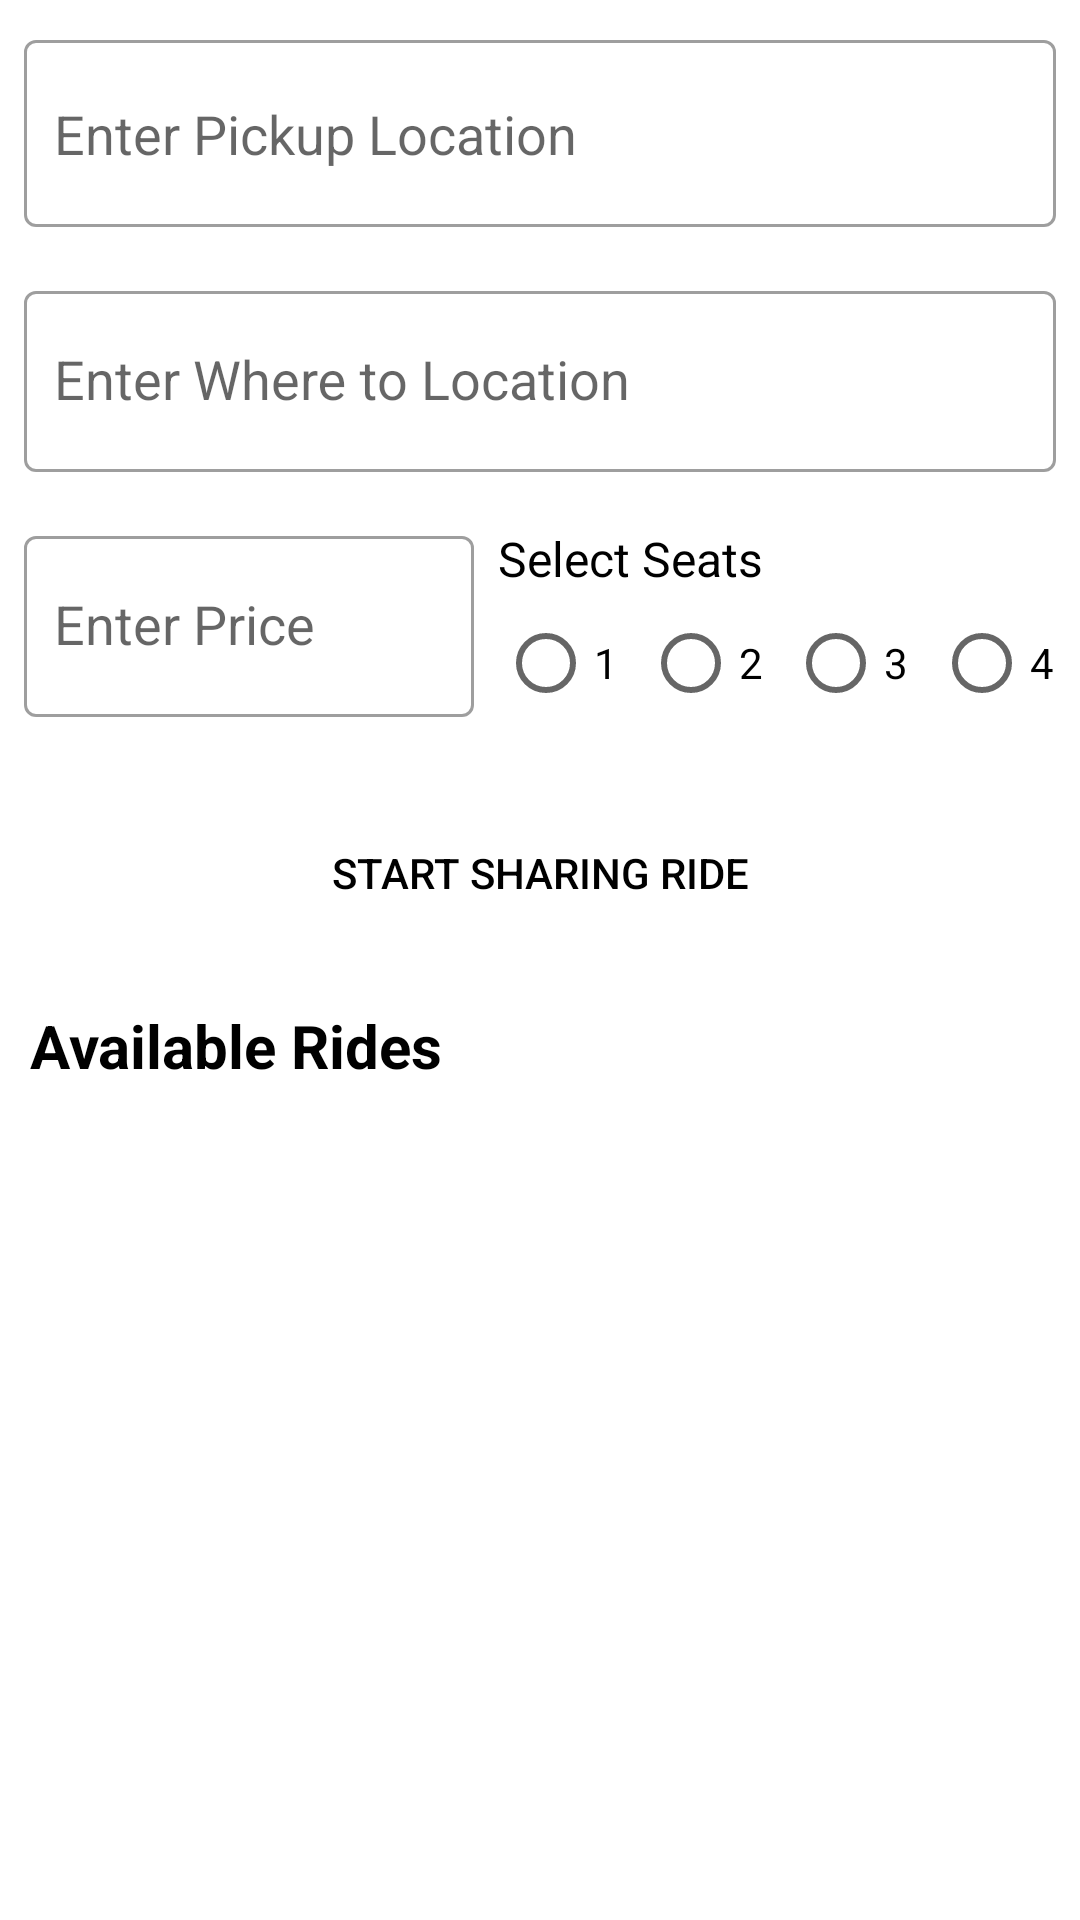

Here is an Android app screen rendered from its layout file. Give the layout XML and the strings, colors and styles it references.
<!-- AndroidManifest.xml: application theme Theme.ShareWheel -->
<!-- res/layout/fragment_home_fragment.xml -->
<?xml version="1.0" encoding="utf-8"?>
<ScrollView xmlns:android="http://schemas.android.com/apk/res/android"
    android:layout_height="match_parent"
    android:layout_width="match_parent"
    android:scrollbars="none">

    <RelativeLayout
        android:layout_width="match_parent"
        android:layout_height="match_parent">

        <com.google.android.material.textfield.TextInputLayout
            android:id="@+id/ridePostPickupInputLayout"
            style="@style/Widget.MaterialComponents.TextInputLayout.OutlinedBox"
            android:layout_width="match_parent"
            android:layout_height="wrap_content"
            android:layout_margin="8dp"
            android:hint="Enter Pickup Location">
            >

            <AutoCompleteTextView
                android:id="@+id/ridePostPickupInput"
                android:layout_width="match_parent"
                android:layout_height="match_parent"
                android:completionThreshold="1"
                android:inputType="text"
                android:paddingLeft="10dp"
                android:paddingTop="20dp"
                android:paddingBottom="18dp" />

        </com.google.android.material.textfield.TextInputLayout>

        <com.google.android.material.textfield.TextInputLayout
            android:id="@+id/ridePostWhereToInputLayout"
            style="@style/Widget.MaterialComponents.TextInputLayout.OutlinedBox"
            android:layout_width="match_parent"
            android:layout_height="wrap_content"
            android:layout_below="@+id/ridePostPickupInputLayout"
            android:layout_margin="8dp"
            android:hint="Enter Where to Location">
            >

            <AutoCompleteTextView
                android:id="@+id/ridePostWhereToInput"
                android:layout_width="match_parent"
                android:layout_height="match_parent"
                android:completionThreshold="1"
                android:inputType="text"
                android:paddingLeft="10dp"
                android:paddingTop="18dp"
                android:paddingBottom="18dp" />

        </com.google.android.material.textfield.TextInputLayout>

        <com.google.android.material.textfield.TextInputLayout
            android:id="@+id/ridePostPriceInputLayout"
            style="@style/Widget.MaterialComponents.TextInputLayout.OutlinedBox"
            android:layout_width="150dp"
            android:layout_height="wrap_content"
            android:layout_below="@+id/ridePostWhereToInputLayout"
            android:layout_margin="8dp"
            android:hint="Enter Price">
            >

            <AutoCompleteTextView
                android:id="@+id/ridePostPriceInput"
                android:layout_width="match_parent"
                android:layout_height="match_parent"
                android:completionThreshold="1"
                android:inputType="numberDecimal"
                android:paddingLeft="10dp"
                android:paddingTop="18dp"
                android:paddingBottom="18dp" />

        </com.google.android.material.textfield.TextInputLayout>

        <TextView
            android:id="@+id/ridePostSelectSeats"
            android:layout_width="wrap_content"
            android:layout_height="wrap_content"
            android:layout_below="@+id/ridePostWhereToInputLayout"
            android:layout_marginTop="10dp"
            android:layout_toRightOf="@+id/ridePostPriceInputLayout"
            android:text="Select Seats"
            android:textSize="16sp" />


        <RadioGroup
            android:id="@+id/seat_radio"
            android:layout_width="match_parent"
            android:layout_height="wrap_content"
            android:layout_below="@+id/ridePostSelectSeats"
            android:layout_toRightOf="@+id/ridePostPriceInputLayout"
            android:orientation="horizontal">

            <RadioButton
                android:id="@+id/seat_1"
                android:layout_width="wrap_content"
                android:layout_height="wrap_content"
                android:layout_weight="1"
                android:text="1" />

            <RadioButton
                android:id="@+id/seat_2"
                android:layout_width="wrap_content"
                android:layout_height="wrap_content"
                android:layout_weight="1"
                android:text="2" />

            <RadioButton
                android:id="@+id/seat_3"
                android:layout_width="wrap_content"
                android:layout_height="wrap_content"
                android:layout_weight="1"
                android:text="3" />

            <RadioButton
                android:id="@+id/seat_4"
                android:layout_width="wrap_content"
                android:layout_height="wrap_content"
                android:layout_weight="1"
                android:text="4" />

        </RadioGroup>

        <Button
            android:id="@+id/ridePostButton"
            android:layout_width="match_parent"
            android:layout_height="wrap_content"
            android:layout_below="@+id/ridePostPriceInputLayout"
            android:layout_marginHorizontal="40dp"
            android:layout_marginTop="20dp"
            android:background="@drawable/border_background"
            android:elevation="20dp"
            android:text="Start sharing ride" />


        <TextView
            android:id="@+id/availableRidesLabel"
            android:layout_width="wrap_content"
            android:layout_height="wrap_content"
            android:layout_below="@+id/ridePostButton"
            android:layout_marginStart="10dp"
            android:layout_marginTop="20dp"
            android:layout_marginEnd="10dp"
            android:layout_marginBottom="10dp"
            android:text="Available Rides"
            android:textSize="20sp"
            android:textStyle="bold" />

        <androidx.recyclerview.widget.RecyclerView
            android:nestedScrollingEnabled="false"
            android:id="@+id/ridePostRecycler"
            android:layout_width="match_parent"
            android:layout_height="wrap_content"
            android:layout_marginBottom="20dp"
            android:layout_below="@+id/availableRidesLabel" />

    </RelativeLayout>

</ScrollView>
<!-- resources referenced by this layout -->
<resources>
  <style name="Theme.ShareWheel" parent="Theme.MaterialComponents.DayNight.NoActionBar">
          
          <item name="colorPrimary">@color/yellow_500</item>
          <item name="colorPrimaryVariant">@color/black</item>
          <item name="colorOnPrimary">@color/white</item>
          
          <item name="colorSecondary">@color/teal_200</item>
          <item name="colorSecondaryVariant">@color/teal_700</item>
          <item name="colorOnSecondary">@color/black</item>
          
          <item name="android:statusBarColor">?attr/colorPrimaryVariant</item>
          <item name="android:windowLightStatusBar">false</item>
          
          <item name="android:textColor">@color/black</item>
      </style>
  <color name="yellow_500">#f6d508</color>
  <color name="black">#FF000000</color>
  <color name="white">#FFFFFFFF</color>
  <color name="teal_200">#FF03DAC5</color>
  <color name="teal_700">#FF018786</color>
</resources>
